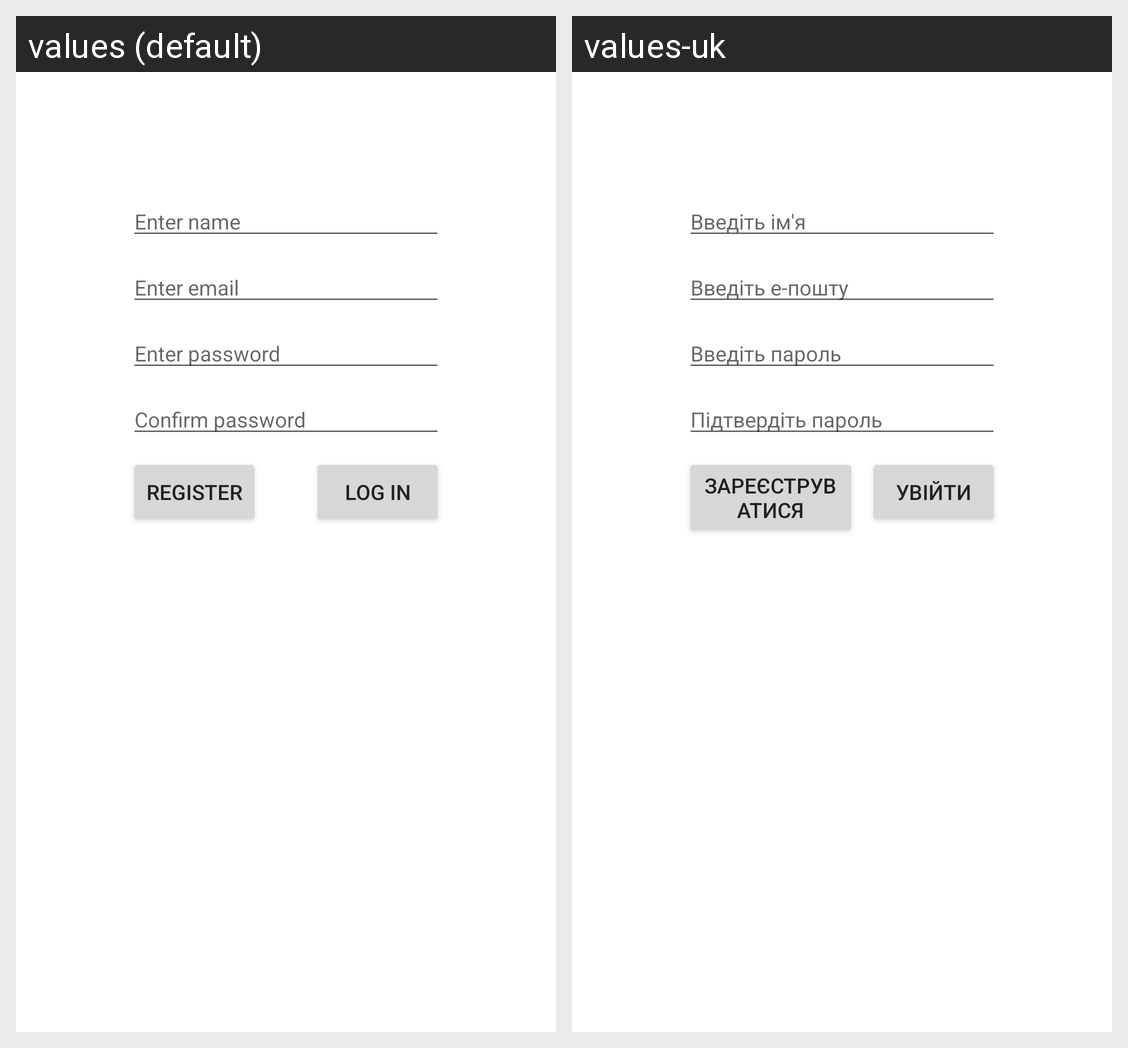

The same Android screen rendered under two of its app's locales, left to right. List the strings drawn on it with the default value and each locale's translation.
Android screen res/layout/activity_login.xml rendered under 2 locales, left to right: values (default), values-uk. Device: Nexus 5 (rendered at 1080×1920; each locale shown at half size, 540×960, under a caption strip naming it); theme Theme.UniGroup.
Strings drawn on this screen, with the default value and each locale's value (text and hints the layout hard-codes, and strings that could not be matched under every locale, appear in the picture but are not listed):

name_hint
  values: Enter name
  values-uk: Введіть ім'я

email_hint
  values: Enter email
  values-uk: Введіть е-пошту

password_hint
  values: Enter password
  values-uk: Введіть пароль

password_confirm_hint
  values: Confirm password
  values-uk: Підтвердіть пароль

btn_register
  values: Register
  values-uk: Зареєструватися

btn_log_in
  values: Log in
  values-uk: Увійти
